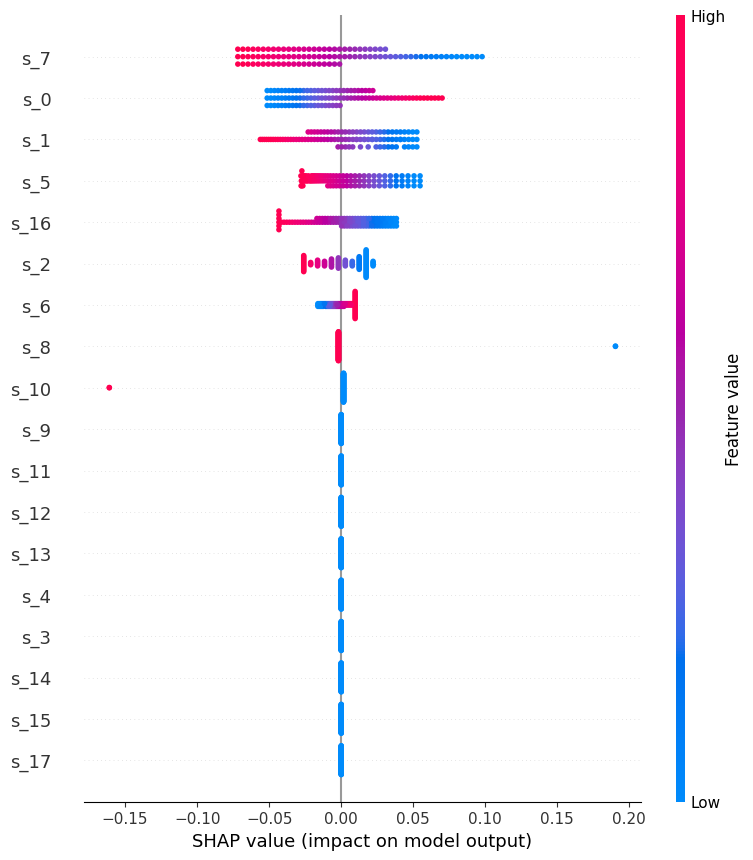

The file beside this chart, header and first rows:
feature, mean_abs_shap
s_0, 0.02756
s_1, 0.02604
s_2, 0.01433
s_3, 0.0
s_4, 0.0
s_5, 0.02103
s_6, 0.007667
s_7, 0.03848
s_8, 0.005691
s_9, 0.0
s_10, 0.004813
s_11, 0.0
s_12, 0.0
s_13, 0.0
s_14, 0.0
s_15, 0.0
s_16, 0.02033
s_17, 0.0
